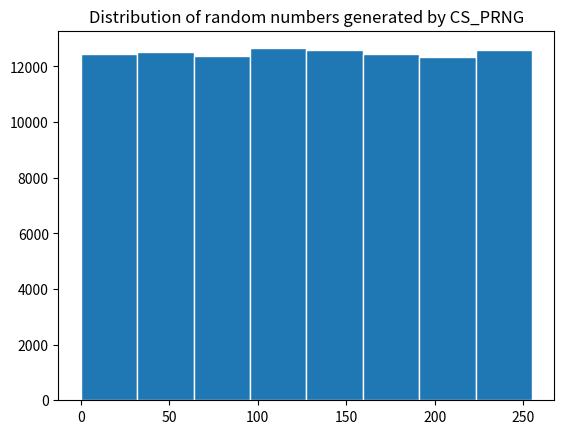

Write the Python code that produced this figure.
# This file contains code that plots a histogram for a random data source
#
# Author: Josh McIntyre
#

import matplotlib.pyplot as pyplot
import hashlib
import os
import sys
import random
from enum import Enum

# Define functions for fetching random data
DATA_POINTS = 100000
SEED = 0

class RandSource(Enum):
    NON_CS_PRNG = 0
    CS_PRNG = 1

def gen_cs_prng(num_points, seed):

    start = hashlib.sha256(bytes(seed)).digest()
    data = []
    for i in range(0, num_points):
        msg = start + i.to_bytes(4, sys.byteorder)
        digest = hashlib.sha256(msg).digest()[0] # Trimmed to 1 byte for 0-255
        data.append(digest)
    return data

def gen_non_cs_prng(num_points, seed):

    random.seed(SEED)
    return [ random.randint(0, 256) for i in range(0, num_points)]

def get_data(rand_source, num_points, seed):

    if rand_source == RandSource.CS_PRNG:
        return gen_cs_prng(num_points, seed)
    elif rand_source == RandSource.NON_CS_PRNG:
        return gen_non_cs_prng(num_points, seed)

# Define plotting-related functions
def plot_distribution(data, source):

    fig, ax = pyplot.subplots()
    ax.hist(data, bins=8, linewidth=1, edgecolor="white")
    ax.set_title(f"Distribution of random numbers generated by {source.name}")

    pyplot.show() 
    
# Main entry point for the program
def main():

    # Set the desired source
    source = RandSource.CS_PRNG
    
    # Generate data and plot
    data = get_data(source, DATA_POINTS, SEED)
    plot_distribution(data, source)

if __name__ == "__main__":
    main()
